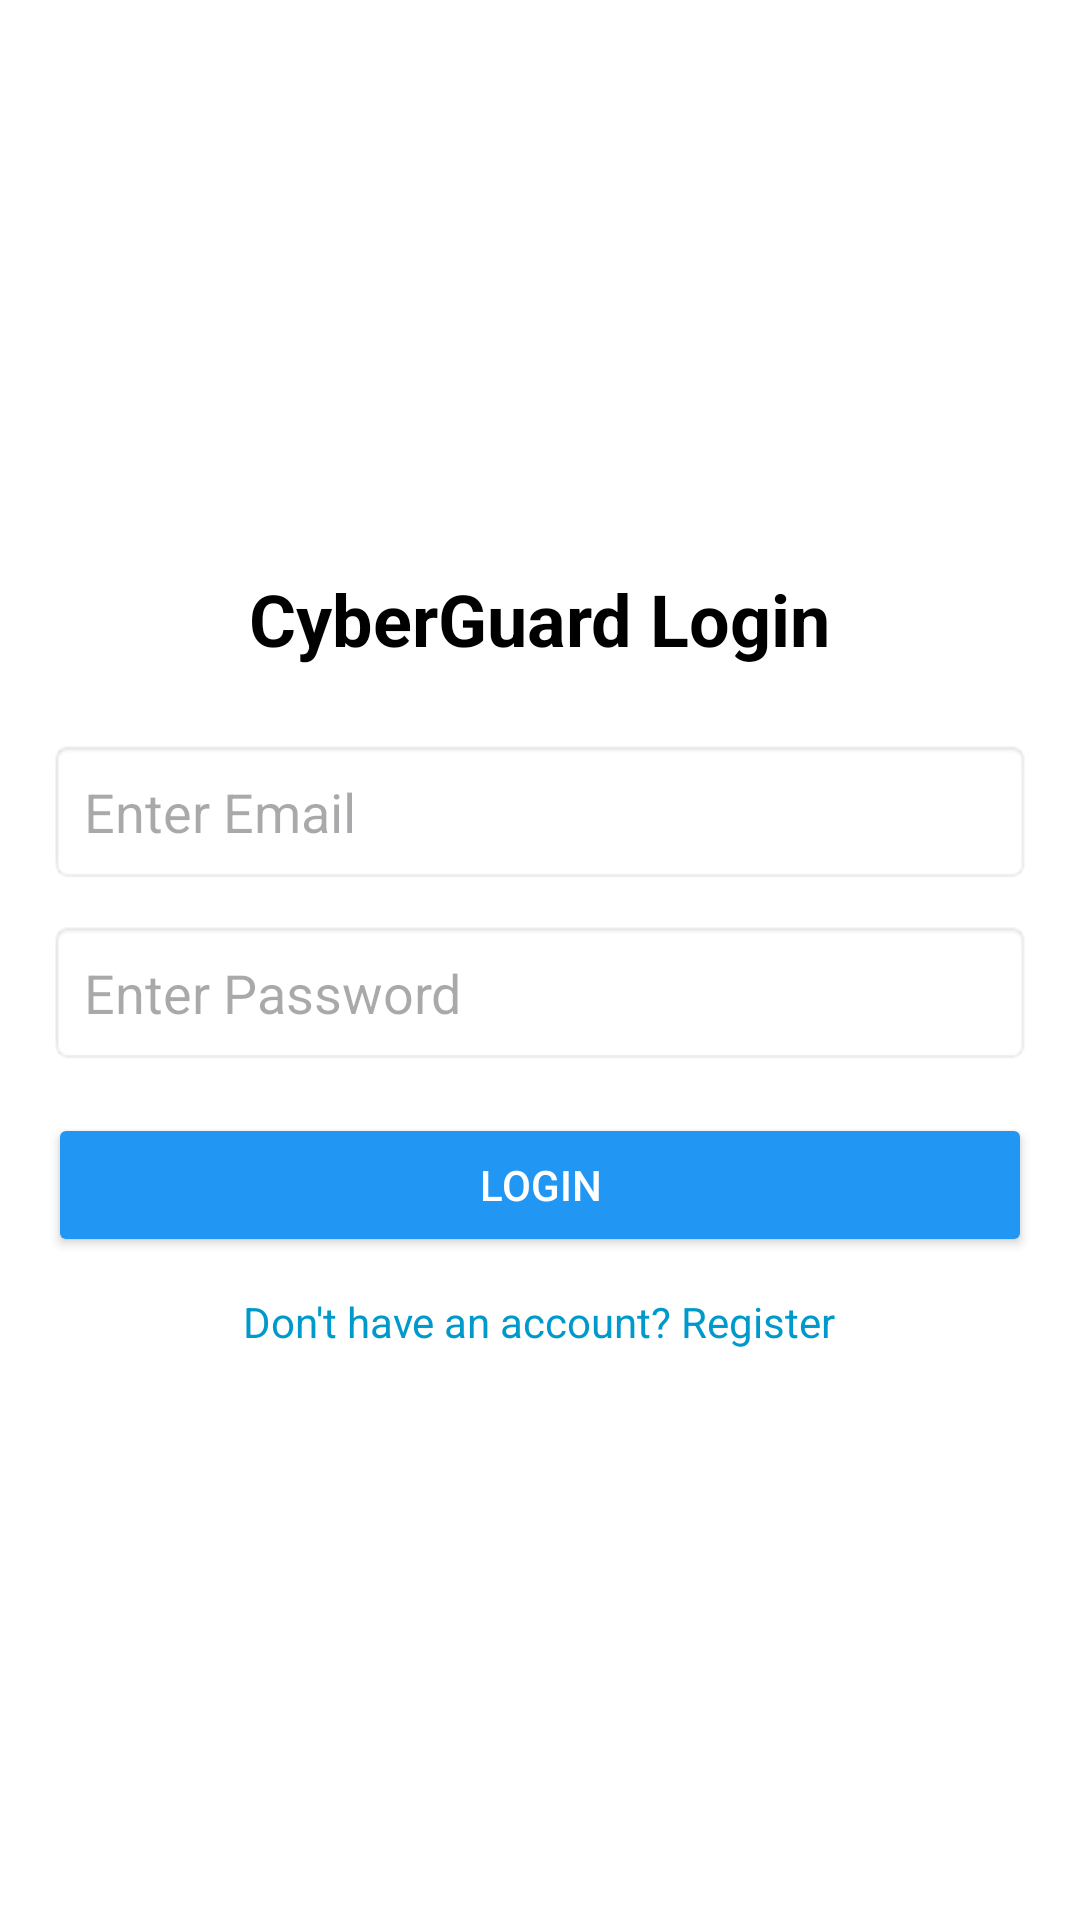

Write the Android layout XML for this screen, with the resource values it uses.
<!-- AndroidManifest.xml: application theme Theme.Cyberguard -->
<!-- res/layout/activity_login.xml -->
<?xml version="1.0" encoding="utf-8"?>
<LinearLayout xmlns:android="http://schemas.android.com/apk/res/android"
    android:layout_width="match_parent"
    android:layout_height="match_parent"
    android:orientation="vertical"
    android:padding="16dp"
    android:gravity="center"
    android:background="@android:color/white">

    <TextView
        android:layout_width="wrap_content"
        android:layout_height="wrap_content"
        android:text="CyberGuard Login"
        android:textSize="24sp"
        android:textStyle="bold"
        android:textColor="@android:color/black"
        android:layout_marginBottom="24dp" />

    <EditText
        android:id="@+id/usernameInput"
        android:layout_width="match_parent"
        android:layout_height="wrap_content"
        android:hint="Enter Email"
        android:inputType="textEmailAddress"
        android:padding="12dp"
        android:background="@android:drawable/editbox_background" />

    <EditText
        android:id="@+id/passwordInput"
        android:layout_width="match_parent"
        android:layout_height="wrap_content"
        android:hint="Enter Password"
        android:inputType="textPassword"
        android:padding="12dp"
        android:layout_marginTop="12dp"
        android:background="@android:drawable/editbox_background" />

    <Button
        android:id="@+id/loginButton"
        android:layout_width="match_parent"
        android:layout_height="wrap_content"
        android:text="Login"
        android:layout_marginTop="16dp"
        android:backgroundTint="#2196F3"
        android:textColor="@android:color/white"
        android:padding="12dp" />

    <TextView
        android:id="@+id/tvRegister"
        android:layout_width="wrap_content"
        android:layout_height="wrap_content"
        android:text="Don't have an account? Register"
        android:textColor="@android:color/holo_blue_dark"
        android:textSize="14sp"
        android:layout_marginTop="12dp"
        android:clickable="true"
        android:focusable="true" />

</LinearLayout>
<!-- resources referenced by this layout -->
<resources>
  <style name="Theme.Cyberguard" parent="Base.Theme.Cyberguard" />
  <style name="Base.Theme.Cyberguard" parent="Theme.Material3.DayNight.NoActionBar">
          
          
      </style>
</resources>
